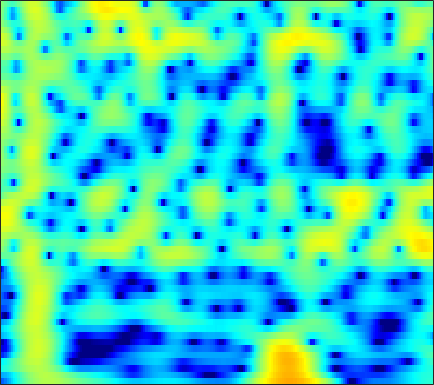

The data file committed next to this chart (first rows):
-14.572, -13.84, -12.568, -11.088, -9.9195, -8.3626, -6.8868, -5.8477, -4.5619, -3.3972, -2.3484, -1.6378, -0.78774, -0.048438, 0.43671, 0.99542, 1.4548, 1.7366, 2.037, 2.2556, 2.3966, 2.4572, 2.4796, 2.4392
-10.48, -10.31, -9.842, -9.091, -8.364, -7.242, -6.034, -5.119, -3.932, -2.817, -1.798, -1.103, -0.2707, 0.4509, 0.9192, 1.447, 1.868, 2.115, 2.357, 2.501, 2.554, 2.535, 2.438, 2.263
-5.7, -5.229, -4.588, -3.93, -3.423, -2.733, -2.034, -1.511, -0.8253, -0.1671, 0.4457, 0.8679, 1.371, 1.796, 2.057, 2.321, 2.482, 2.533, 2.504, 2.36, 2.099, 1.824, 1.351, 0.7551
-6.728, -6.24, -5.494, -4.651, -3.971, -3.029, -2.08, -1.381, -0.4856, 0.3473, 1.099, 1.599, 2.171, 2.624, 2.882, 3.108, 3.192, 3.16, 2.982, 2.646, 2.14, 1.645, 0.8207, -0.2046
-16.39, -16.61, -14.97, -12.2, -10.11, -7.566, -5.36, -3.906, -2.2, -0.7317, 0.5205, 1.324, 2.221, 2.923, 3.324, 3.692, 3.869, 3.876, 3.719, 3.365, 2.813, 2.263, 1.349, 0.2194
-19.98, -20.29, -19.02, -16.31, -13.95, -10.85, -8.013, -6.113, -3.881, -1.977, -0.373, 0.6481, 1.781, 2.668, 3.182, 3.674, 3.951, 4.02, 3.934, 3.641, 3.148, 2.65, 1.814, 0.7911
-23, -22.96, -19.26, -15.32, -12.73, -9.749, -7.185, -5.489, -3.481, -1.74, -0.2516, 0.7065, 1.778, 2.621, 3.11, 3.574, 3.833, 3.895, 3.805, 3.523, 3.057, 2.589, 1.808, 0.8529
-9.859, -9.504, -8.747, -7.72, -6.819, -5.497, -4.118, -3.089, -1.773, -0.5571, 0.5304, 1.25, 2.069, 2.721, 3.094, 3.429, 3.575, 3.561, 3.38, 3.015, 2.475, 1.959, 1.129, 0.1523
-8.079, -7.601, -6.833, -5.9, -5.122, -4.016, -2.87, -2.002, -0.8654, 0.2044, 1.172, 1.813, 2.534, 3.093, 3.396, 3.636, 3.679, 3.578, 3.261, 2.731, 1.984, 1.288, 0.1827, -1.111
-11.14, -10.81, -10.03, -8.776, -7.601, -5.876, -4.131, -2.873, -1.311, 0.08662, 1.303, 2.091, 2.962, 3.621, 3.97, 4.24, 4.281, 4.158, 3.776, 3.132, 2.202, 1.307, -0.1844, -2.076
-19.51, -23.31, -29.94, -19.94, -15.12, -10.69, -7.375, -5.328, -3.027, -1.122, 0.4568, 1.453, 2.553, 3.398, 3.862, 4.263, 4.412, 4.358, 4.064, 3.516, 2.702, 1.915, 0.6298, -0.9079
-15.45, -15.46, -15.05, -13.81, -12.38, -10.15, -7.863, -6.197, -4.111, -2.215, -0.5356, 0.5636, 1.807, 2.8, 3.378, 3.927, 4.215, 4.261, 4.099, 3.691, 3.047, 2.413, 1.379, 0.169
-13.52, -13.58, -13.53, -13.24, -12.71, -11.41, -9.451, -7.756, -5.458, -3.295, -1.344, -0.04844, 1.432, 2.618, 3.319, 4.008, 4.418, 4.548, 4.482, 4.146, 3.549, 2.926, 1.863, 0.5087
-13.81, -14.65, -16.49, -20.12, -26.64, -27.03, -16.04, -11.72, -7.609, -4.493, -2.031, -0.5157, 1.155, 2.471, 3.246, 4.008, 4.482, 4.659, 4.66, 4.386, 3.838, 3.252, 2.225, 0.8917
-12.58, -12.54, -12.55, -12.38, -12.01, -10.99, -9.239, -7.64, -5.469, -3.416, -1.556, -0.3326, 1.054, 2.178, 2.852, 3.528, 3.96, 4.126, 4.145, 3.939, 3.508, 3.038, 2.227, 1.219
-12.31, -11.63, -10.64, -9.541, -8.606, -7.249, -5.824, -4.738, -3.288, -1.888, -0.611, 0.256, 1.271, 2.101, 2.597, 3.094, 3.4, 3.503, 3.476, 3.281, 2.925, 2.553, 1.929, 1.175
-15.69, -14.22, -11.88, -9.61, -8.063, -6.161, -4.451, -3.301, -1.918, -0.6794, 0.3886, 1.072, 1.837, 2.432, 2.761, 3.046, 3.161, 3.146, 2.997, 2.707, 2.303, 1.941, 1.376, 0.7346
-20.6, -16.03, -11.71, -8.51, -6.588, -4.492, -2.76, -1.632, -0.326, 0.757, 1.652, 2.203, 2.762, 3.126, 3.272, 3.295, 3.124, 2.888, 2.445, 1.871, 1.227, 0.7337, 0.09023, -0.5216
-7.061, -6.388, -5.181, -3.934, -2.986, -1.746, -0.6023, 0.2067, 1.219, 2.1, 2.829, 3.268, 3.675, 3.848, 3.814, 3.535, 2.971, 2.34, 1.241, -0.1065, -1.623, -2.718, -3.781, -4.195
-1.545, -1.545, -1.508, -1.443, -1.377, -1.12, -0.5623, 0.04369, 0.995, 2.019, 2.95, 3.501, 4.015, 4.229, 4.165, 3.758, 2.951, 2.021, 0.2742, -2.232, -6.061, -10.71, -28.68, -14.35
0.5457, 0.01466, -1.167, -2.898, -4.699, -7.648, -8.559, -6.43, -2.995, -0.3372, 1.58, 2.599, 3.5, 3.961, 4.042, 3.818, 3.236, 2.599, 1.431, -0.01026, -1.583, -2.704, -3.696, -3.858
1.517, 1.002, -0.1218, -1.724, -3.215, -5.284, -5.853, -4.752, -2.537, -0.4873, 0.9944, 1.805, 2.518, 2.86, 2.919, 2.752, 2.342, 1.929, 1.227, 0.4389, -0.2951, -0.8111, -1.37, -1.689
2.773, 2.649, 2.355, 1.905, 1.566, 1.183, 0.9834, 0.9837, 1.112, 1.345, 1.535, 1.613, 1.616, 1.456, 1.228, 0.7978, 0.2061, -0.356, -1.159, -2.046, -2.942, -3.532, -4.168, -4.522
4.101, 4.175, 4.141, 3.97, 3.763, 3.438, 3.033, 2.703, 2.254, 1.715, 1.175, 0.7392, 0.1221, -0.5073, -1.016, -1.757, -2.61, -3.385, -4.627, -6.186, -8.212, -9.914, -11.98, -12.69
5.215, 5.315, 5.265, 5.072, 4.798, 4.289, 3.597, 2.947, 1.931, 0.6958, -0.6705, -1.742, -3.102, -4.169, -4.703, -5.205, -5.611, -6.035, -7.021, -8.488, -10.79, -13.11, -17.09, -18.79
5.719, 5.802, 5.751, 5.528, 5.229, 4.606, 3.737, 2.855, 1.319, -0.6783, -3.466, -6.2, -11.26, -16.16, -14.13, -10.32, -8.233, -7.404, -7.052, -7.248, -7.763, -8.294, -8.824, -9.086
4.895, 5.048, 5.184, 5.115, 4.953, 4.538, 3.86, 3.174, 1.954, 0.3566, -1.657, -3.432, -5.848, -7.412, -7.467, -6.651, -5.783, -5.45, -5.253, -5.497, -5.923, -6.375, -6.964, -7.386
2.266, 2.776, 3.308, 3.663, 3.786, 3.812, 3.637, 3.421, 2.98, 2.395, 1.709, 1.143, 0.4325, -0.208, -0.6027, -1.116, -1.648, -2.145, -3.056, -4.258, -5.852, -7.181, -9.069, -10.41
-1.785, -0.4919, 0.552, 1.251, 1.563, 1.872, 2.147, 2.361, 2.659, 2.918, 3.094, 3.156, 3.113, 2.918, 2.665, 2.158, 1.417, 0.683, -0.6802, -2.494, -5.1, -7.72, -13.21, -23.43
-3.168, -2.486, -2.185, -2.536, -3.012, -3.629, -3.342, -2.451, -0.768, 0.8743, 2.175, 2.926, 3.592, 3.94, 3.989, 3.827, 3.354, 2.831, 1.876, 0.6564, -0.8109, -1.973, -3.493, -4.602
-2.138, -2.593, -3.589, -5.573, -8.038, -14.27, -17.65, -10.45, -4.959, -1.704, 0.4862, 1.643, 2.739, 3.41, 3.687, 3.781, 3.615, 3.336, 2.807, 2.117, 1.343, 0.7216, -0.05625, -0.7639
-0.9815, -1.35, -2.029, -2.787, -3.34, -3.802, -3.636, -3.069, -1.863, -0.5576, 0.6631, 1.417, 2.212, 2.74, 2.974, 3.066, 2.953, 2.729, 2.29, 1.712, 1.053, 0.514, -0.1917, -0.8706
0.1197, -0.09094, -0.4535, -0.7199, -0.8585, -0.8609, -0.6614, -0.3556, 0.1881, 0.8368, 1.482, 1.916, 2.382, 2.675, 2.766, 2.711, 2.439, 2.097, 1.468, 0.6635, -0.2593, -0.9919, -1.972, -2.87
0.8985, 0.511, -0.01588, -0.4884, -0.7246, -0.7654, -0.4749, -0.04281, 0.6689, 1.461, 2.174, 2.644, 3.099, 3.347, 3.367, 3.177, 2.696, 2.157, 1.16, -0.14, -1.784, -3.193, -5.271, -7.201
1.188, 0.2752, -1.258, -3.199, -4.606, -5.472, -4.232, -2.625, -0.4891, 1.259, 2.607, 3.365, 4.067, 4.434, 4.498, 4.284, 3.733, 3.081, 1.849, 0.1606, -2.145, -4.397, -8.566, -15.55
0.9397, -0.1102, -2.173, -5.298, -8.606, -12.13, -8.041, -4.645, -1.454, 0.7756, 2.357, 3.213, 4.014, 4.456, 4.576, 4.449, 4.009, 3.445, 2.407, 0.994, -0.7682, -2.323, -4.596, -6.813
0.9353, 0.4743, -0.3164, -1.145, -1.647, -1.929, -1.612, -1.095, -0.1434, 0.8302, 1.73, 2.303, 2.908, 3.304, 3.445, 3.434, 3.164, 2.794, 2.083, 1.112, -0.06984, -1.099, -2.581, -4.188
1.447, 1.266, 0.8872, 0.4384, 0.0997, -0.2574, -0.4532, -0.4605, -0.2574, 0.1492, 0.7004, 1.158, 1.737, 2.216, 2.472, 2.641, 2.59, 2.422, 1.984, 1.343, 0.4914, -0.2677, -1.433, -2.783
2.531, 2.263, 1.683, 0.8646, 0.1193, -0.9891, -2.126, -2.783, -3.194, -2.756, -1.738, -0.8131, 0.3604, 1.332, 1.897, 2.396, 2.634, 2.635, 2.426, 2, 1.363, 0.7779, -0.1535, -1.201
3.901, 3.414, 2.474, 1.122, -0.2126, -2.592, -6.135, -10.24, -19.61, -11.69, -5.921, -3.263, -0.8358, 0.8091, 1.68, 2.443, 2.844, 2.916, 2.784, 2.396, 1.795, 1.24, 0.3597, -0.6
4.77, 4.162, 3.105, 1.744, 0.5592, -1.262, -3.205, -4.497, -5.431, -4.779, -3.123, -1.788, -0.184, 1.051, 1.715, 2.291, 2.5, 2.446, 2.118, 1.503, 0.6781, -0.06849, -1.191, -2.428
5.407, 4.707, 3.506, 2.115, 0.9904, -0.4675, -1.589, -2.075, -2.125, -1.566, -0.6579, 0.08908, 1.04, 1.774, 2.144, 2.341, 2.179, 1.84, 1.056, -0.03619, -1.392, -2.567, -4.235, -6.068
6.309, 5.431, 3.89, 1.846, -0.1115, -3.357, -6.875, -7.867, -5.439, -2.535, -0.2778, 0.9899, 2.189, 2.927, 3.191, 3.143, 2.654, 1.958, 0.5783, -1.338, -3.806, -5.926, -8.592, -10.37
5.792, 5.001, 3.642, 1.799, 0.03297, -2.858, -5.842, -6.588, -4.531, -1.833, 0.2628, 1.44, 2.526, 3.147, 3.31, 3.148, 2.521, 1.69, 0.08019, -2.297, -5.827, -9.7, -18.4, -18.64
3.386, 2.986, 2.281, 1.444, 0.7769, -0.02761, -0.58, -0.728, -0.5006, 0.0475, 0.7204, 1.221, 1.776, 2.119, 2.214, 2.095, 1.657, 1.128, 0.1275, -1.177, -2.704, -3.85, -5.093, -5.645
0.9027, 0.7926, 0.4957, 0.1125, -0.1779, -0.5304, -0.7512, -0.7737, -0.6427, -0.3188, 0.1401, 0.5018, 0.9651, 1.331, 1.52, 1.614, 1.528, 1.355, 0.9728, 0.4673, -0.082, -0.4808, -0.9547, -1.293
-1.187, -1.202, -1.419, -1.857, -2.282, -2.88, -3.312, -3.403, -3.137, -2.447, -1.533, -0.8283, 0.03966, 0.7692, 1.192, 1.601, 1.843, 1.91, 1.893, 1.774, 1.588, 1.42, 1.192, 0.9678
-2.455, -2.399, -2.753, -3.673, -4.814, -6.988, -9.868, -11.6, -10.21, -6.874, -4.073, -2.43, -0.771, 0.4349, 1.1, 1.739, 2.138, 2.314, 2.432, 2.45, 2.389, 2.312, 2.193, 2.044
-1.985, -1.809, -2.066, -2.921, -4.027, -6.144, -8.931, -10.51, -9.301, -6.131, -3.418, -1.846, -0.2987, 0.7835, 1.352, 1.833, 2.044, 2.082, 2.02, 1.903, 1.79, 1.735, 1.711, 1.715
0.1764, 0.4074, 0.3608, 0.01814, -0.3663, -0.9462, -1.423, -1.595, -1.425, -0.8794, -0.1505, 0.4166, 1.054, 1.476, 1.622, 1.548, 1.167, 0.7057, -0.09706, -0.9285, -1.463, -1.503, -1.167, -0.5855
2.597, 2.638, 2.515, 2.214, 1.925, 1.481, 1.088, 0.8811, 0.7964, 0.8985, 1.149, 1.37, 1.642, 1.736, 1.606, 1.091, 0.07425, -1.155, -3.653, -7.639, -12.97, -12.24, -7.34, -4.215
4.176, 3.962, 3.511, 2.837, 2.183, 1.176, 0.1148, -0.5616, -1.12, -1.025, -0.3664, 0.2637, 1.048, 1.584, 1.742, 1.565, 0.8779, -0.01158, -1.729, -3.915, -5.665, -5.697, -4.422, -3.001
4.146, 3.76, 2.951, 1.787, 0.6161, -1.438, -4.372, -7.499, -13.04, -10.91, -5.711, -3.051, -0.6381, 0.9248, 1.69, 2.249, 2.36, 2.224, 1.845, 1.345, 0.8714, 0.5908, 0.316, 0.03326
2.483, 1.981, 1.036, -0.1891, -1.281, -2.989, -4.95, -6.493, -7.876, -7.154, -4.892, -3.092, -1.053, 0.4991, 1.356, 2.156, 2.615, 2.761, 2.746, 2.556, 2.224, 1.887, 1.381, 0.7687
0.9425, 0.1903, -1.007, -2.338, -3.297, -4.318, -4.839, -4.851, -4.352, -3.39, -2.155, -1.151, 0.1109, 1.207, 1.872, 2.537, 2.944, 3.079, 3.037, 2.78, 2.338, 1.906, 1.204, 0.4029
0.3605, -0.7911, -2.805, -5.508, -8.005, -11.13, -10.53, -8.132, -5.126, -2.76, -0.8828, 0.2794, 1.57, 2.566, 3.139, 3.65, 3.882, 3.888, 3.675, 3.195, 2.469, 1.785, 0.6535, -0.6576
0.5319, -0.5852, -2.518, -5.074, -7.414, -10.18, -9.396, -7.029, -3.965, -1.544, 0.3493, 1.466, 2.651, 3.509, 3.949, 4.282, 4.327, 4.175, 3.731, 3, 1.953, 0.9365, -0.753, -2.909
0.523, -0.2404, -1.309, -2.279, -2.835, -3.128, -2.821, -2.226, -1.111, 0.1252, 1.303, 2.083, 2.917, 3.504, 3.763, 3.88, 3.733, 3.436, 2.79, 1.879, 0.6865, -0.4274, -2.185, -4.365
